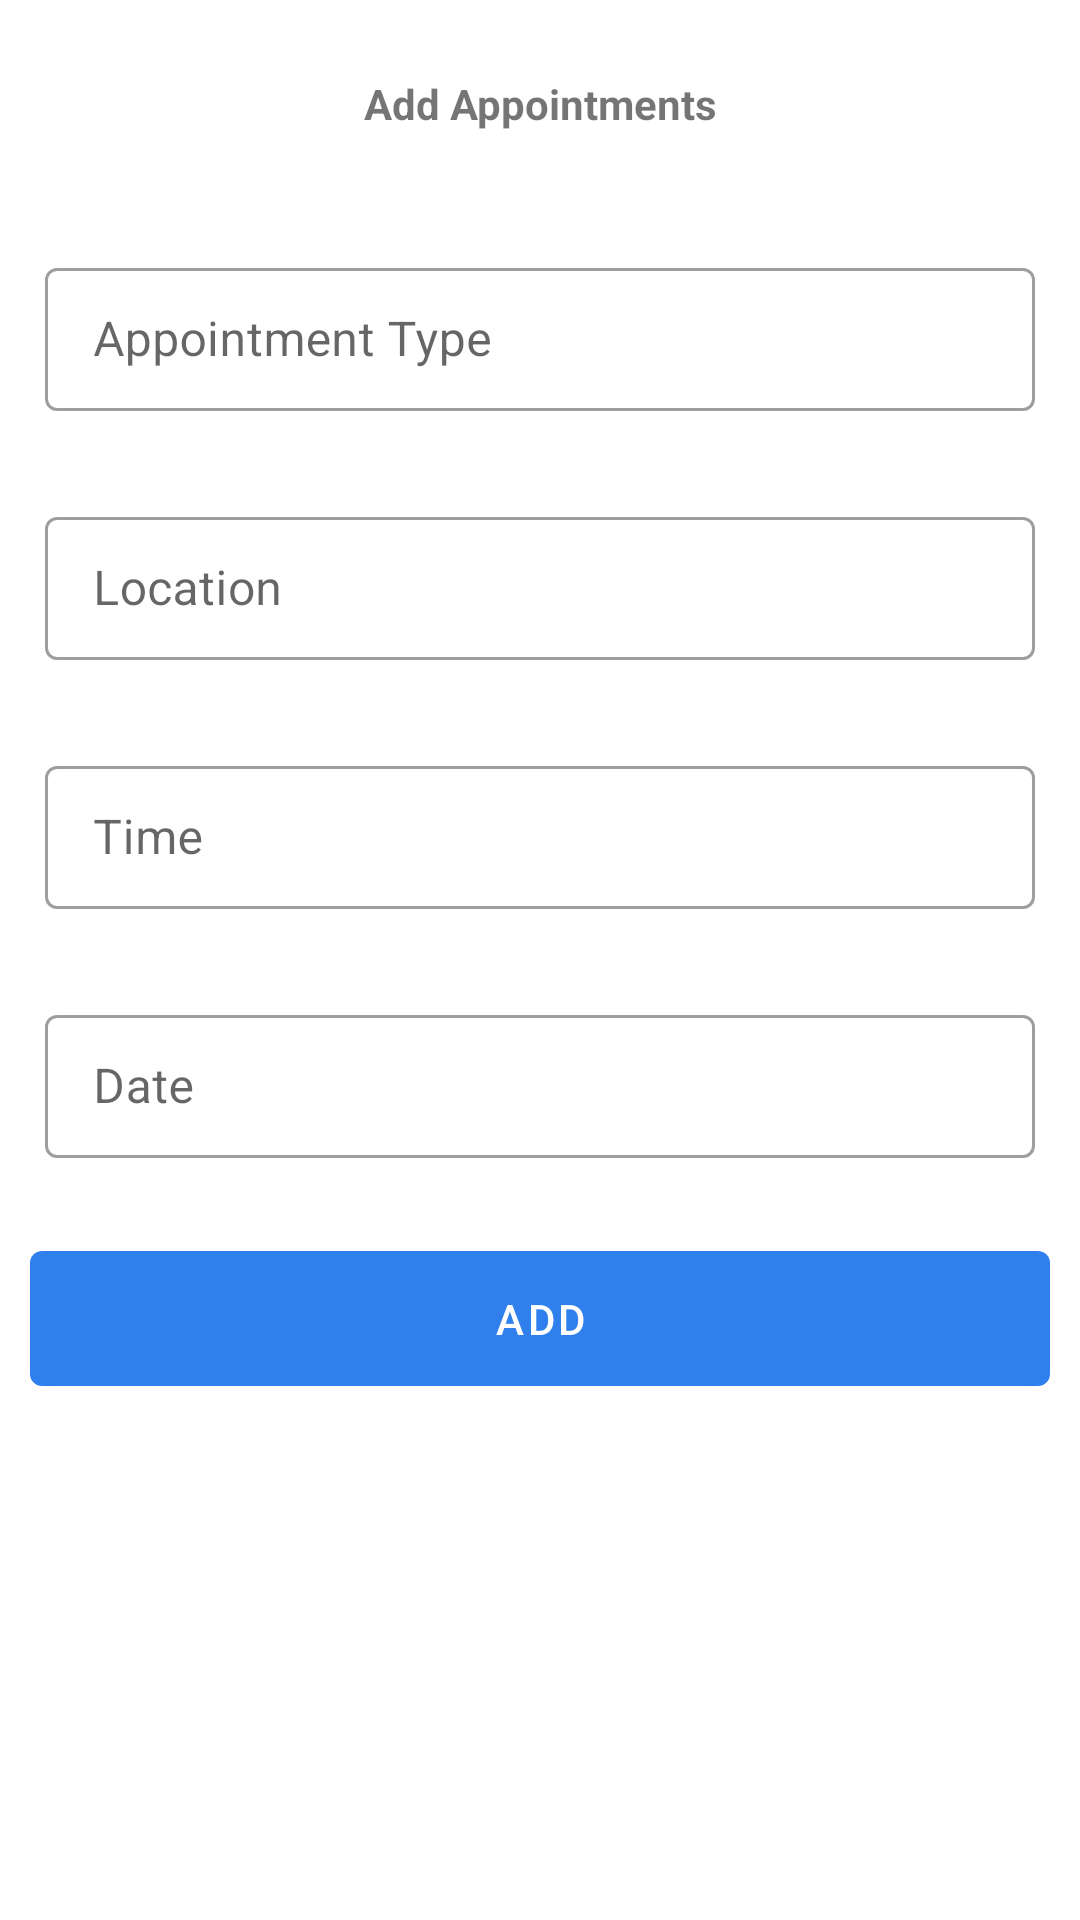

This screen was rendered from an Android layout file. Write that file and the resources it references.
<!-- AndroidManifest.xml: application theme Theme.HealthAlert -->
<!-- res/layout/activity_edit_appointment.xml -->
<?xml version="1.0" encoding="utf-8"?>
<LinearLayout xmlns:android="http://schemas.android.com/apk/res/android"
    xmlns:app="http://schemas.android.com/apk/res-auto"
    xmlns:tools="http://schemas.android.com/tools"
    android:layout_width="match_parent"
    android:layout_height="match_parent"
    android:orientation="vertical"
    tools:context=".EditAppointmentActivity">

    <TextView
        android:layout_width="match_parent"
        android:layout_height="wrap_content"
        android:textAlignment="center"
        android:layout_margin="15dp"
        android:padding="10dp"
        android:text="Add Appointments"
        android:textStyle="bold"/>

    <com.google.android.material.textfield.TextInputLayout
        style="@style/Widget.MaterialComponents.TextInputLayout.OutlinedBox.Dense"
        android:layout_width="match_parent"
        android:layout_height="wrap_content"
        android:hint="Appointment Type"
        android:padding="15dp"
        app:endIconMode="clear_text">

        <com.google.android.material.textfield.TextInputEditText
            android:id="@+id/appointment_type_edit_val"
            android:layout_width="match_parent"
            android:layout_height="wrap_content"
            android:inputType="textCapWords" />

    </com.google.android.material.textfield.TextInputLayout>


    <com.google.android.material.textfield.TextInputLayout
        style="@style/Widget.MaterialComponents.TextInputLayout.OutlinedBox.Dense"
        android:layout_width="match_parent"
        android:layout_height="wrap_content"
        android:hint="Location"
        android:padding="15dp"
        app:endIconMode="clear_text">

        <com.google.android.material.textfield.TextInputEditText
            android:id="@+id/loc_val"
            android:layout_width="match_parent"
            android:layout_height="wrap_content"
            android:inputType="textCapWords" />

    </com.google.android.material.textfield.TextInputLayout>

    <com.google.android.material.textfield.TextInputLayout
        style="@style/Widget.MaterialComponents.TextInputLayout.OutlinedBox.Dense"
        android:layout_width="match_parent"
        android:layout_height="wrap_content"
        android:hint="Time"
        android:padding="15dp"
        app:endIconMode="clear_text">

        <com.google.android.material.textfield.TextInputEditText
            android:id="@+id/time_edit_val"
            android:layout_width="match_parent"
            android:layout_height="wrap_content"
            android:inputType="time" />

    </com.google.android.material.textfield.TextInputLayout>

    <com.google.android.material.textfield.TextInputLayout
        style="@style/Widget.MaterialComponents.TextInputLayout.OutlinedBox.Dense"
        android:layout_width="match_parent"
        android:layout_height="wrap_content"
        android:hint="Date"
        android:padding="15dp"
        app:endIconMode="clear_text">

        <com.google.android.material.textfield.TextInputEditText
            android:id="@+id/date_edit_val"
            android:layout_width="match_parent"
            android:layout_height="wrap_content"
            android:inputType="date" />

    </com.google.android.material.textfield.TextInputLayout>


    <com.google.android.material.button.MaterialButton
        android:layout_width="match_parent"
        android:layout_height="wrap_content"
        android:layout_margin="10dp"
        android:drawableEnd="@drawable/ic_add"
        android:drawablePadding="5dp"
        android:padding="13dp"
        android:text="@string/add"/>

</LinearLayout>
<!-- resources referenced by this layout -->
<resources>
  <string name="add">Add</string>
  <style name="Theme.HealthAlert" parent="Theme.MaterialComponents.DayNight.NoActionBar">
          
          <item name="colorPrimary">@color/blue</item>
          <item name="colorPrimaryVariant">@color/blue</item>
          <item name="colorOnPrimary">@color/white</item>
          <item name="colorError">@color/red</item>
          
          <item name="colorSecondary">@color/orange</item>
          <item name="colorSecondaryVariant">@color/orange</item>
          <item name="colorOnSecondary">@color/black</item>
          
          <item name="android:statusBarColor" tools:targetApi="l">?attr/colorPrimaryVariant</item>
          
          <item name="android:windowFullscreen">false</item>
          <item name="android:windowContentOverlay">@null</item>
          <item name="android:fitsSystemWindows">false</item>
      </style>
  <color name="blue">#FF2F80ED</color>
  <color name="white">#FFFFFFFF</color>
  <color name="red">#FFFF0000</color>
  <color name="orange">#FFF2994A</color>
  <color name="black">#FF000000</color>
</resources>
